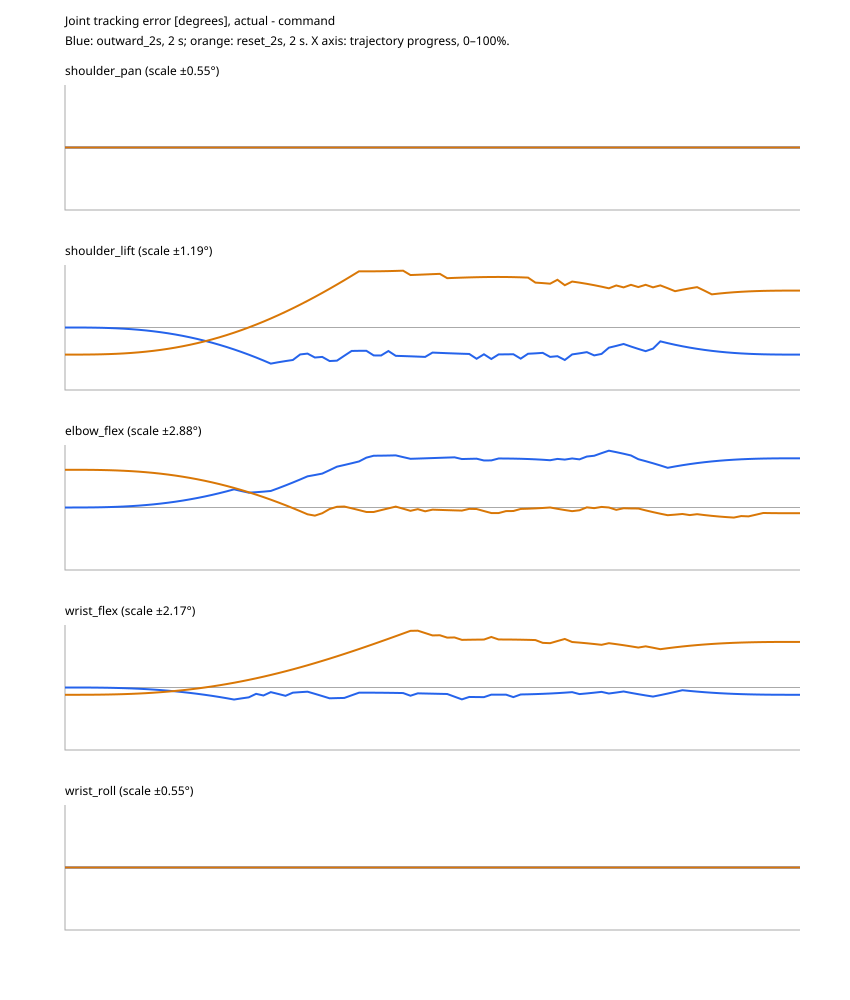

Data behind this chart, as committed beside it:
phase, reference_s, command_s, feedback_s, shoulder_pan_command_deg, shoulder_lift_command_deg, elbow_flex_command_deg, wrist_flex_command_deg, wrist_roll_command_deg, shoulder_pan_actual_deg, shoulder_lift_actual_deg, elbow_flex_actual_deg, wrist_flex_actual_deg, wrist_roll_actual_deg, shoulder_pan_error_deg, shoulder_lift_error_deg, elbow_flex_error_deg, wrist_flex_error_deg, wrist_roll_error_deg
outward_2s, 0.0, 7.078199996612966e-05, 0.001706, 5.67, -90.46, 96.04, 12.09, -4.615, 5.67, -90.46, 96.04, 12.09, -4.615, 0.0, 0.0, 0.0, 0.0, 0.0
outward_2s, 0.02, 0.02008, 0.02172, 5.67, -90.46, 96.04, 12.09, -4.615, 5.67, -90.46, 96.04, 12.09, -4.615, 0.0, -4.92530000002489e-05, 9.85060000004978e-05, -4.92530000002489e-05, 0.0
outward_2s, 0.04, 0.04016, 0.04173, 5.67, -90.46, 96.04, 12.09, -4.615, 5.67, -90.46, 96.04, 12.09, -4.615, 0.0, -0.0003881, 0.0007762, -0.0003881, 0.0
outward_2s, 0.06, 0.06008, 0.06161, 5.67, -90.46, 96.04, 12.09, -4.615, 5.67, -90.46, 96.04, 12.09, -4.615, 0.0, -0.00129, 0.00258, -0.00129, 0.0
outward_2s, 0.08, 0.08016, 0.08167, 5.67, -90.46, 96.04, 12.09, -4.615, 5.67, -90.46, 96.04, 12.09, -4.615, 0.0, -0.003011, 0.006022, -0.003011, 0.0
outward_2s, 0.1, 0.1002, 0.1016, 5.67, -90.46, 96.03, 12.09, -4.615, 5.67, -90.46, 96.04, 12.09, -4.615, 0.0, -0.005791, 0.01158, -0.005791, 0.0
outward_2s, 0.12, 0.1201, 0.1215, 5.67, -90.45, 96.02, 12.1, -4.615, 5.67, -90.46, 96.04, 12.09, -4.615, 0.0, -0.009851, 0.0197, -0.009851, 0.0
outward_2s, 0.14, 0.1401, 0.1415, 5.67, -90.45, 96.01, 12.1, -4.615, 5.67, -90.46, 96.04, 12.09, -4.615, 0.0, -0.0154, 0.0308, -0.0154, 0.0
outward_2s, 0.16, 0.1602, 0.1618, 5.67, -90.44, 96, 12.11, -4.615, 5.67, -90.46, 96.04, 12.09, -4.615, 0.0, -0.02263, 0.04525, -0.02263, 0.0
outward_2s, 0.18, 0.1802, 0.1819, 5.67, -90.43, 95.98, 12.12, -4.615, 5.67, -90.46, 96.04, 12.09, -4.615, 0.0, -0.03171, 0.06341, -0.03171, 0.0
outward_2s, 0.2, 0.2002, 0.2021, 5.67, -90.42, 95.96, 12.13, -4.615, 5.67, -90.46, 96.04, 12.09, -4.615, 0.0, -0.0428, 0.0856, -0.0428, 0.0
outward_2s, 0.22, 0.2201, 0.2219, 5.67, -90.41, 95.93, 12.14, -4.615, 5.67, -90.46, 96.04, 12.09, -4.615, 0.0, -0.05605, 0.1121, -0.05605, 0.0
outward_2s, 0.24, 0.2401, 0.2415, 5.67, -90.39, 95.9, 12.16, -4.615, 5.67, -90.46, 96.04, 12.09, -4.615, 0.0, -0.07159, 0.1432, -0.07159, 0.0
outward_2s, 0.26, 0.2601, 0.2617, 5.67, -90.37, 95.86, 12.18, -4.615, 5.67, -90.46, 96.04, 12.09, -4.615, 0.0, -0.08954, 0.1791, -0.08954, 0.0
outward_2s, 0.28, 0.2802, 0.2817, 5.67, -90.35, 95.82, 12.2, -4.615, 5.67, -90.46, 96.04, 12.09, -4.615, 0.0, -0.11, 0.22, -0.11, 0.0
outward_2s, 0.3, 0.3002, 0.3016, 5.67, -90.33, 95.78, 12.22, -4.615, 5.67, -90.46, 96.04, 12.09, -4.615, 0.0, -0.1331, 0.2661, -0.1331, 0.0
outward_2s, 0.32, 0.3202, 0.3218, 5.67, -90.3, 95.73, 12.25, -4.615, 5.67, -90.46, 96.04, 12.09, -4.615, 0.0, -0.1588, 0.3176, -0.1588, 0.0
outward_2s, 0.34, 0.3402, 0.3417, 5.67, -90.27, 95.67, 12.28, -4.615, 5.67, -90.46, 96.04, 12.09, -4.615, 0.0, -0.1873, 0.3745, -0.1873, 0.0
outward_2s, 0.36, 0.3601, 0.3615, 5.67, -90.24, 95.61, 12.31, -4.615, 5.67, -90.46, 96.04, 12.09, -4.615, 0.0, -0.2185, 0.4371, -0.2185, 0.0
outward_2s, 0.38, 0.3801, 0.3816, 5.67, -90.21, 95.54, 12.34, -4.615, 5.67, -90.46, 96.04, 12.09, -4.615, 0.0, -0.2526, 0.5053, -0.2526, 0.0
outward_2s, 0.4, 0.4002, 0.4019, 5.67, -90.17, 95.46, 12.38, -4.615, 5.67, -90.46, 96.04, 12.09, -4.615, 0.0, -0.2896, 0.5792, -0.2896, 0.0
outward_2s, 0.42, 0.4202, 0.4219, 5.67, -90.13, 95.39, 12.42, -4.615, 5.67, -90.46, 96.04, 12.09, -4.615, 0.0, -0.3294, 0.6589, -0.3294, 0.0
outward_2s, 0.44, 0.4402, 0.4416, 5.67, -90.09, 95.3, 12.46, -4.615, 5.67, -90.46, 96.04, 12.09, -4.615, 0.0, -0.3722, 0.7443, -0.3722, 0.0
outward_2s, 0.46, 0.4601, 0.4615, 5.67, -90.04, 95.21, 12.51, -4.615, 5.67, -90.46, 96.04, 12.09, -4.615, 0.0, -0.4178, 0.8356, -0.4178, 0.0
outward_2s, 0.48, 0.4802, 0.4817, 5.67, -90, 95.11, 12.55, -4.615, 5.67, -90.46, 95.87, 12.18, -4.615, 0.0, -0.4663, 0.7567, -0.3783, 0.0
outward_2s, 0.5, 0.5001, 0.5015, 5.67, -89.94, 95.01, 12.61, -4.615, 5.67, -90.46, 95.69, 12.26, -4.615, 0.0, -0.5176, 0.6835, -0.3418, 0.0
outward_2s, 0.52, 0.5201, 0.5214, 5.67, -89.89, 94.9, 12.66, -4.615, 5.67, -90.46, 95.6, 12.44, -4.615, 0.0, -0.5717, 0.7039, -0.2201, 0.0
outward_2s, 0.54, 0.5402, 0.5417, 5.67, -89.83, 94.79, 12.72, -4.615, 5.67, -90.46, 95.52, 12.44, -4.615, 0.0, -0.6286, 0.7298, -0.277, 0.0
outward_2s, 0.56, 0.5601, 0.5615, 5.67, -89.77, 94.67, 12.78, -4.615, 5.67, -90.46, 95.43, 12.62, -4.615, 0.0, -0.6882, 0.7611, -0.1608, 0.0
outward_2s, 0.58, 0.5802, 0.5817, 5.67, -89.71, 94.54, 12.84, -4.615, 5.67, -90.37, 95.43, 12.62, -4.615, 0.0, -0.6626, 0.8857, -0.2231, 0.0
outward_2s, 0.6, 0.6002, 0.6017, 5.67, -89.65, 94.41, 12.9, -4.615, 5.67, -90.29, 95.43, 12.62, -4.615, 0.0, -0.6396, 1.015, -0.2879, 0.0
outward_2s, 0.62, 0.6201, 0.6216, 5.67, -89.58, 94.28, 12.97, -4.615, 5.67, -90.2, 95.43, 12.79, -4.615, 0.0, -0.6191, 1.15, -0.1795, 0.0
outward_2s, 0.64, 0.6402, 0.6417, 5.67, -89.51, 94.14, 13.04, -4.615, 5.67, -90.02, 95.43, 12.88, -4.615, 0.0, -0.5131, 1.29, -0.1614, 0.0
outward_2s, 0.66, 0.6602, 0.6616, 5.67, -89.44, 93.99, 13.11, -4.615, 5.67, -89.93, 95.43, 12.97, -4.615, 0.0, -0.4973, 1.434, -0.1457, 0.0
outward_2s, 0.68, 0.6802, 0.6817, 5.67, -89.36, 93.85, 13.19, -4.615, 5.67, -89.93, 95.34, 12.97, -4.615, 0.0, -0.5718, 1.495, -0.2201, 0.0
outward_2s, 0.7, 0.7002, 0.7017, 5.67, -89.29, 93.69, 13.26, -4.615, 5.67, -89.85, 95.25, 12.97, -4.615, 0.0, -0.5605, 1.56, -0.2967, 0.0
outward_2s, 0.72, 0.7202, 0.7217, 5.67, -89.21, 93.53, 13.34, -4.615, 5.67, -89.85, 95.25, 12.97, -4.615, 0.0, -0.6391, 1.718, -0.3754, 0.0
outward_2s, 0.74, 0.7402, 0.7417, 5.67, -89.13, 93.37, 13.42, -4.615, 5.67, -89.76, 95.25, 13.05, -4.615, 0.0, -0.6318, 1.879, -0.368, 0.0
outward_2s, 0.76, 0.7602, 0.7616, 5.67, -89.04, 93.21, 13.51, -4.615, 5.67, -89.58, 95.16, 13.14, -4.615, 0.0, -0.5383, 1.956, -0.3625, 0.0
outward_2s, 0.78, 0.7802, 0.7817, 5.67, -88.96, 93.04, 13.59, -4.615, 5.67, -89.41, 95.08, 13.32, -4.615, 0.0, -0.4466, 2.036, -0.2708, 0.0
outward_2s, 0.8, 0.8002, 0.8017, 5.67, -88.87, 92.87, 13.68, -4.615, 5.67, -89.32, 94.99, 13.49, -4.615, 0.0, -0.4443, 2.119, -0.1806, 0.0
outward_2s, 0.82, 0.8201, 0.8216, 5.67, -88.79, 92.7, 13.76, -4.615, 5.67, -89.23, 94.99, 13.58, -4.615, 0.0, -0.4435, 2.294, -0.1798, 0.0
outward_2s, 0.84, 0.8402, 0.8416, 5.67, -88.7, 92.52, 13.85, -4.615, 5.67, -89.23, 94.9, 13.67, -4.615, 0.0, -0.5319, 2.383, -0.1803, 0.0
outward_2s, 0.86, 0.8602, 0.8619, 5.67, -88.61, 92.34, 13.94, -4.615, 5.67, -89.14, 94.73, 13.76, -4.615, 0.0, -0.5336, 2.386, -0.1819, 0.0
outward_2s, 0.88, 0.8802, 0.8817, 5.67, -88.52, 92.16, 14.03, -4.615, 5.67, -88.97, 94.55, 13.85, -4.615, 0.0, -0.4484, 2.391, -0.1846, 0.0
outward_2s, 0.9, 0.9002, 0.9017, 5.67, -88.43, 91.98, 14.12, -4.615, 5.67, -88.97, 94.37, 13.93, -4.615, 0.0, -0.5399, 2.398, -0.1882, 0.0
outward_2s, 0.92, 0.9202, 0.9217, 5.67, -88.33, 91.79, 14.21, -4.615, 5.67, -88.88, 94.11, 14.02, -4.615, 0.0, -0.5442, 2.319, -0.1925, 0.0
outward_2s, 0.94, 0.9402, 0.9417, 5.67, -88.24, 91.61, 14.31, -4.615, 5.67, -88.79, 93.85, 14.02, -4.615, 0.0, -0.5491, 2.241, -0.2854, 0.0
outward_2s, 0.96, 0.9602, 0.9616, 5.67, -88.15, 91.42, 14.4, -4.615, 5.67, -88.7, 93.67, 14.2, -4.615, 0.0, -0.5545, 2.252, -0.2028, 0.0
outward_2s, 0.98, 0.9802, 0.9816, 5.67, -88.06, 91.23, 14.49, -4.615, 5.67, -88.62, 93.49, 14.29, -4.615, 0.0, -0.5601, 2.263, -0.2085, 0.0
outward_2s, 1.0, 1, 1.002, 5.67, -87.96, 91.04, 14.59, -4.615, 5.67, -88.44, 93.32, 14.37, -4.615, 0.0, -0.478, 2.275, -0.2143, 0.0
outward_2s, 1.02, 1.02, 1.022, 5.67, -87.87, 90.86, 14.68, -4.615, 5.67, -88.35, 93.14, 14.46, -4.615, 0.0, -0.4838, 2.286, -0.2201, 0.0
outward_2s, 1.04, 1.04, 1.041, 5.67, -87.77, 90.67, 14.78, -4.615, 5.67, -88.26, 92.97, 14.55, -4.615, 0.0, -0.4895, 2.298, -0.2258, 0.0
outward_2s, 1.06, 1.06, 1.062, 5.67, -87.68, 90.48, 14.87, -4.615, 5.67, -88.18, 92.79, 14.55, -4.615, 0.0, -0.4949, 2.308, -0.319, 0.0
outward_2s, 1.08, 1.08, 1.082, 5.67, -87.59, 90.3, 14.96, -4.615, 5.67, -88.09, 92.53, 14.55, -4.615, 0.0, -0.4998, 2.23, -0.4119, 0.0
outward_2s, 1.1, 1.1, 1.102, 5.67, -87.5, 90.11, 15.05, -4.615, 5.67, -88.0, 92.35, 14.73, -4.615, 0.0, -0.5041, 2.239, -0.3283, 0.0
outward_2s, 1.12, 1.12, 1.121, 5.67, -87.4, 89.93, 15.15, -4.615, 5.67, -88.0, 92.18, 14.81, -4.615, 0.0, -0.5956, 2.246, -0.3318, 0.0
outward_2s, 1.14, 1.14, 1.141, 5.67, -87.31, 89.75, 15.24, -4.615, 5.67, -87.82, 91.91, 14.9, -4.615, 0.0, -0.5104, 2.164, -0.3345, 0.0
outward_2s, 1.16, 1.16, 1.162, 5.67, -87.22, 89.57, 15.33, -4.615, 5.67, -87.82, 91.74, 15.08, -4.615, 0.0, -0.5999, 2.167, -0.2483, 0.0
outward_2s, 1.18, 1.18, 1.182, 5.67, -87.14, 89.39, 15.41, -4.615, 5.67, -87.65, 91.65, 15.16, -4.615, 0.0, -0.5125, 2.256, -0.2488, 0.0
... 142 more rows
